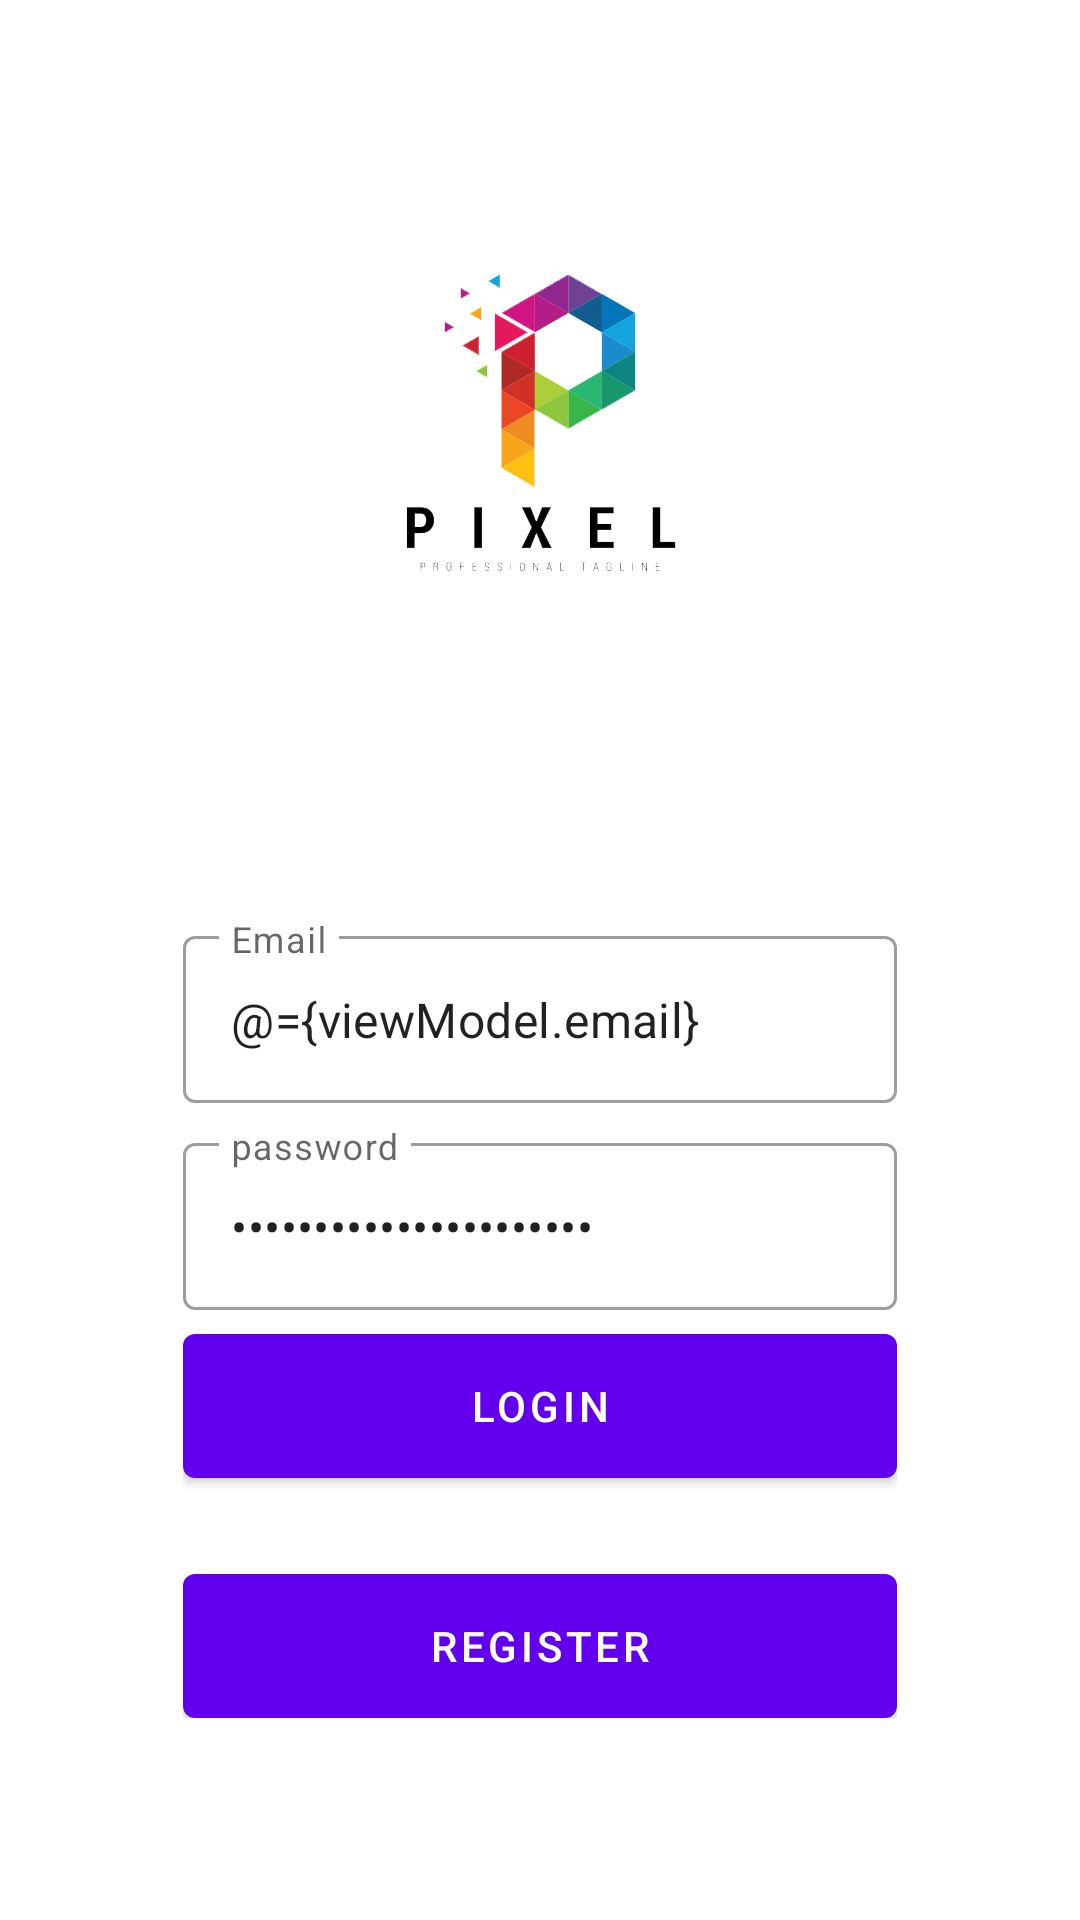

Reconstruct the res/layout file that produces this screen, plus the resources it refers to.
<!-- AndroidManifest.xml: application theme Theme.Appfilm -->
<!-- res/layout/fragment_login.xml -->
<?xml version="1.0" encoding="utf-8"?>
<layout xmlns:android="http://schemas.android.com/apk/res/android"
    xmlns:app="http://schemas.android.com/apk/res-auto"
    xmlns:tools="http://schemas.android.com/tools">

    <data>
        <variable
            name="viewModel"
            type="com.appfilm.app.ui.auth.AuthViewModel" />
    </data>

    <androidx.coordinatorlayout.widget.CoordinatorLayout
        android:layout_width="match_parent"
        android:layout_height="match_parent"
        tools:context=".ui.auth.LoginFragment">

        <androidx.constraintlayout.widget.ConstraintLayout
            android:layout_width="match_parent"
            android:layout_height="match_parent">

            <ImageView
                android:id="@+id/imageView"
                android:layout_width="match_parent"
                android:layout_height="match_parent"
                android:scaleType="centerCrop"
                android:src="@drawable/bg_auth" />

            <LinearLayout
                android:layout_width="0dp"
                android:layout_height="wrap_content"
                android:gravity="center"
                android:orientation="vertical"
                android:padding="16dp"
                app:layout_constraintWidth_percent="0.75"
                app:layout_constraintVertical_bias="0.85"
                app:layout_constraintBottom_toBottomOf="parent"
                app:layout_constraintEnd_toEndOf="parent"
                app:layout_constraintStart_toStartOf="parent"
                app:layout_constraintTop_toTopOf="@+id/imageView">

                <com.google.android.material.textfield.TextInputLayout
                    android:layout_width="match_parent"
                    android:layout_height="wrap_content"
                    style="@style/Widget.MaterialComponents.TextInputLayout.OutlinedBox"
                    android:hint="@string/email">

                    <com.google.android.material.textfield.TextInputEditText
                        android:layout_width="match_parent"
                        android:layout_height="wrap_content"
                        android:id="@+id/editEmail"
                        android:inputType="textEmailAddress"
                        android:text="@={viewModel.email}"/>

                </com.google.android.material.textfield.TextInputLayout>

                <com.google.android.material.textfield.TextInputLayout
                    android:layout_width="match_parent"
                    android:layout_height="wrap_content"
                    style="@style/Widget.MaterialComponents.TextInputLayout.OutlinedBox"
                    android:layout_marginTop="8dp"
                    android:hint="@string/password">

                    <com.google.android.material.textfield.TextInputEditText
                        android:layout_width="match_parent"
                        android:layout_height="wrap_content"
                        android:id="@+id/editPassword"
                        android:inputType="textPassword"
                        android:text="@={viewModel.password}"/>

                </com.google.android.material.textfield.TextInputLayout>

                <com.google.android.material.button.MaterialButton
                    android:id="@+id/buttonLogin"
                    android:layout_width="match_parent"
                    android:layout_height="wrap_content"
                    android:insetBottom="0dp"
                    android:insetTop="0dp"
                    android:onClick="@{()-> viewModel.login()}"
                    android:text="@string/login"
                    android:layout_marginTop="8dp"/>

                <com.google.android.material.button.MaterialButton
                    android:id="@+id/buttonRegister"
                    android:layout_width="match_parent"
                    android:layout_height="wrap_content"
                    android:insetBottom="0dp"
                    android:insetTop="0dp"
                    android:text="@string/register"
                    android:layout_marginTop="32dp"/>

            </LinearLayout>


        </androidx.constraintlayout.widget.ConstraintLayout>

    </androidx.coordinatorlayout.widget.CoordinatorLayout>
</layout>
<!-- resources referenced by this layout -->
<resources>
  <!-- drawable bg_auth: jpg bitmap (drawable, 207882 bytes) -->
  <string name="email">Email</string>
  <string name="login">Login</string>
  <string name="password">password</string>
  <string name="register">Register</string>
  <style name="Theme.Appfilm" parent="Theme.MaterialComponents.DayNight.DarkActionBar">
          
          <item name="colorPrimary">@color/purple_500</item>
          <item name="colorPrimaryVariant">@color/purple_700</item>
          <item name="colorOnPrimary">@color/white</item>
          
          <item name="colorSecondary">@color/teal_200</item>
          <item name="colorSecondaryVariant">@color/teal_700</item>
          <item name="colorOnSecondary">@color/black</item>
          
          <item name="android:statusBarColor" tools:targetApi="l">?attr/colorPrimaryVariant</item>
          
      </style>
  <!-- not gathered from this repository: default colours our renderer supplied (Android Studio template values) -->
  <color name="purple_500">#FF6200EE</color>
  <color name="purple_700">#FF3700B3</color>
  <color name="teal_200">#FF03DAC5</color>
  <color name="teal_700">#FF018786</color>
  <color name="black">#FF000000</color>
  <color name="white">#FFFFFFFF</color>
</resources>
